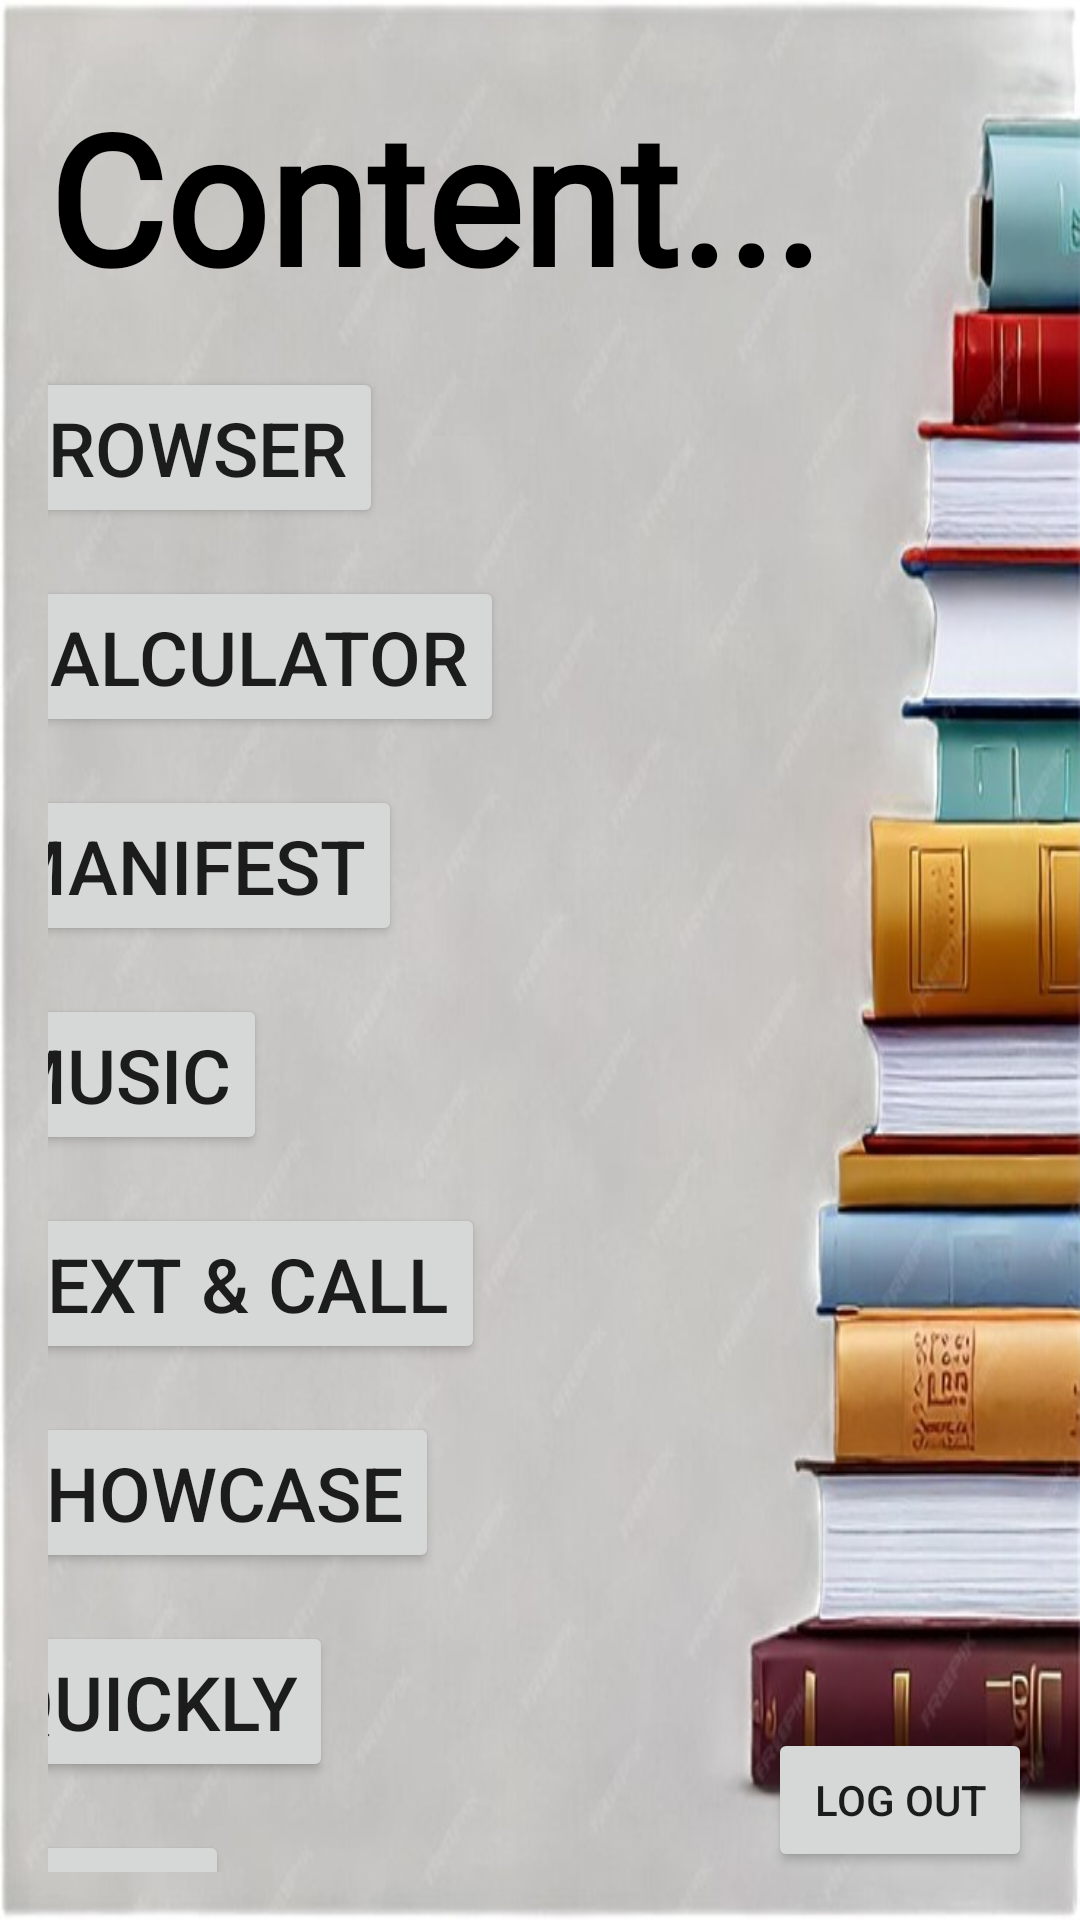

Here is an Android app screen rendered from its layout file. Give the layout XML and the strings, colors and styles it references.
<!-- AndroidManifest.xml: application theme Theme.MegaSuit -->
<!-- res/layout/activity_eleven.xml -->
<?xml version="1.0" encoding="utf-8"?>
<androidx.constraintlayout.widget.ConstraintLayout xmlns:android="http://schemas.android.com/apk/res/android"
    xmlns:app="http://schemas.android.com/apk/res-auto"
    xmlns:tools="http://schemas.android.com/tools"
    android:id="@+id/main"
    android:layout_width="match_parent"
    android:layout_height="match_parent"
    android:background="@drawable/e"
    android:paddingLeft="16dp"
    android:paddingTop="16dp"
    android:paddingRight="16dp"
    android:paddingBottom="16dp"
    tools:context=".Eleven">

    <TextView
        android:id="@+id/textView2index"
        android:layout_width="324dp"
        android:layout_height="81dp"
        android:text="Content..."
        android:fontFamily="@font/dancing_script"
        android:textSize="60sp"
        android:textStyle="bold"
        android:textColor="@color/black"
        app:layout_constraintBottom_toBottomOf="parent"
        app:layout_constraintEnd_toEndOf="parent"
        app:layout_constraintHorizontal_bias="0.0"
        app:layout_constraintStart_toStartOf="parent"
        app:layout_constraintTop_toTopOf="parent"
        app:layout_constraintVertical_bias="0.018" />


    <Button
        android:id="@+id/button34"
        android:layout_width="wrap_content"
        android:layout_height="wrap_content"
        android:text="Log out"
        app:layout_constraintBottom_toBottomOf="parent"
        app:layout_constraintEnd_toEndOf="parent"
        app:layout_constraintHorizontal_bias="1.0"
        app:layout_constraintStart_toStartOf="parent"
        app:layout_constraintTop_toTopOf="parent"

        app:layout_constraintVertical_bias="1.0" />

    <LinearLayout
        android:layout_width="296dp"
        android:layout_height="712dp"
        android:orientation="vertical"
        app:layout_constraintEnd_toStartOf="@+id/button34"
        app:layout_constraintStart_toStartOf="parent"
        app:layout_constraintTop_toBottomOf="@+id/textView2index">

        <Button
            android:id="@+id/button22"
            android:layout_width="wrap_content"
            android:layout_height="wrap_content"
            android:layout_below="@+id/button38"
            android:layout_alignStart="@+id/button38"
            android:layout_marginTop="16dp"
            android:layout_marginBottom="16dp"
            android:text="Browser"
            android:textSize="25sp" />

        <Button
            android:id="@+id/button25"
            android:layout_width="wrap_content"
            android:layout_height="wrap_content"
            android:layout_below="@+id/button39"
            android:layout_alignStart="@+id/button39"
            android:layout_alignLeft="@+id/button39"
            android:layout_marginBottom="16dp"
            android:text="Calculator"
            android:textSize="25sp" />

        <Button
            android:id="@+id/button32"
            android:layout_width="wrap_content"
            android:layout_height="wrap_content"
            android:layout_marginBottom="16dp"
            android:text="Manifest"
            android:textSize="25sp"
            app:layout_constraintBottom_toBottomOf="parent" />

        <Button
            android:id="@+id/button26"
            android:layout_width="wrap_content"
            android:layout_height="wrap_content"
            android:layout_marginBottom="16dp"
            android:text="Music"
            android:textSize="25sp" />

        <Button
            android:id="@+id/button23"
            android:layout_width="wrap_content"
            android:layout_height="wrap_content"
            android:layout_below="@+id/button40"
            android:layout_alignStart="@+id/button40"
            android:layout_alignLeft="@+id/button40"
            android:layout_marginBottom="16dp"
            android:text="Text &amp; Call"
            android:textSize="25sp" />

        <Button
            android:id="@+id/button31"
            android:layout_width="wrap_content"
            android:layout_height="wrap_content"
            android:layout_below="@+id/textView2"
            android:layout_alignParentStart="true"
            android:layout_alignParentLeft="true"
            android:layout_marginBottom="16dp"
            android:text="Showcase"
            android:textSize="25sp" />


        <Button
            android:id="@+id/button28"
            android:layout_width="wrap_content"
            android:layout_height="wrap_content"
            android:layout_marginBottom="16dp"
            android:text="Quickly"
            android:textSize="25sp" />

        <Button
            android:id="@+id/button29"
            android:layout_width="wrap_content"
            android:layout_height="wrap_content"
            android:text="Quiz"
            android:textSize="25sp" />


    </LinearLayout>

</androidx.constraintlayout.widget.ConstraintLayout>
<!-- resources referenced by this layout -->
<resources>
  <color name="black">#FF000000</color>
  <!-- drawable e: jpg bitmap (drawable, 46635 bytes) -->
  <style name="Theme.MegaSuit" parent="Base.Theme.MegaSuit" />
  <style name="Base.Theme.MegaSuit" parent="Theme.AppCompat.DayNight.NoActionBar">
          
          
      </style>
</resources>
